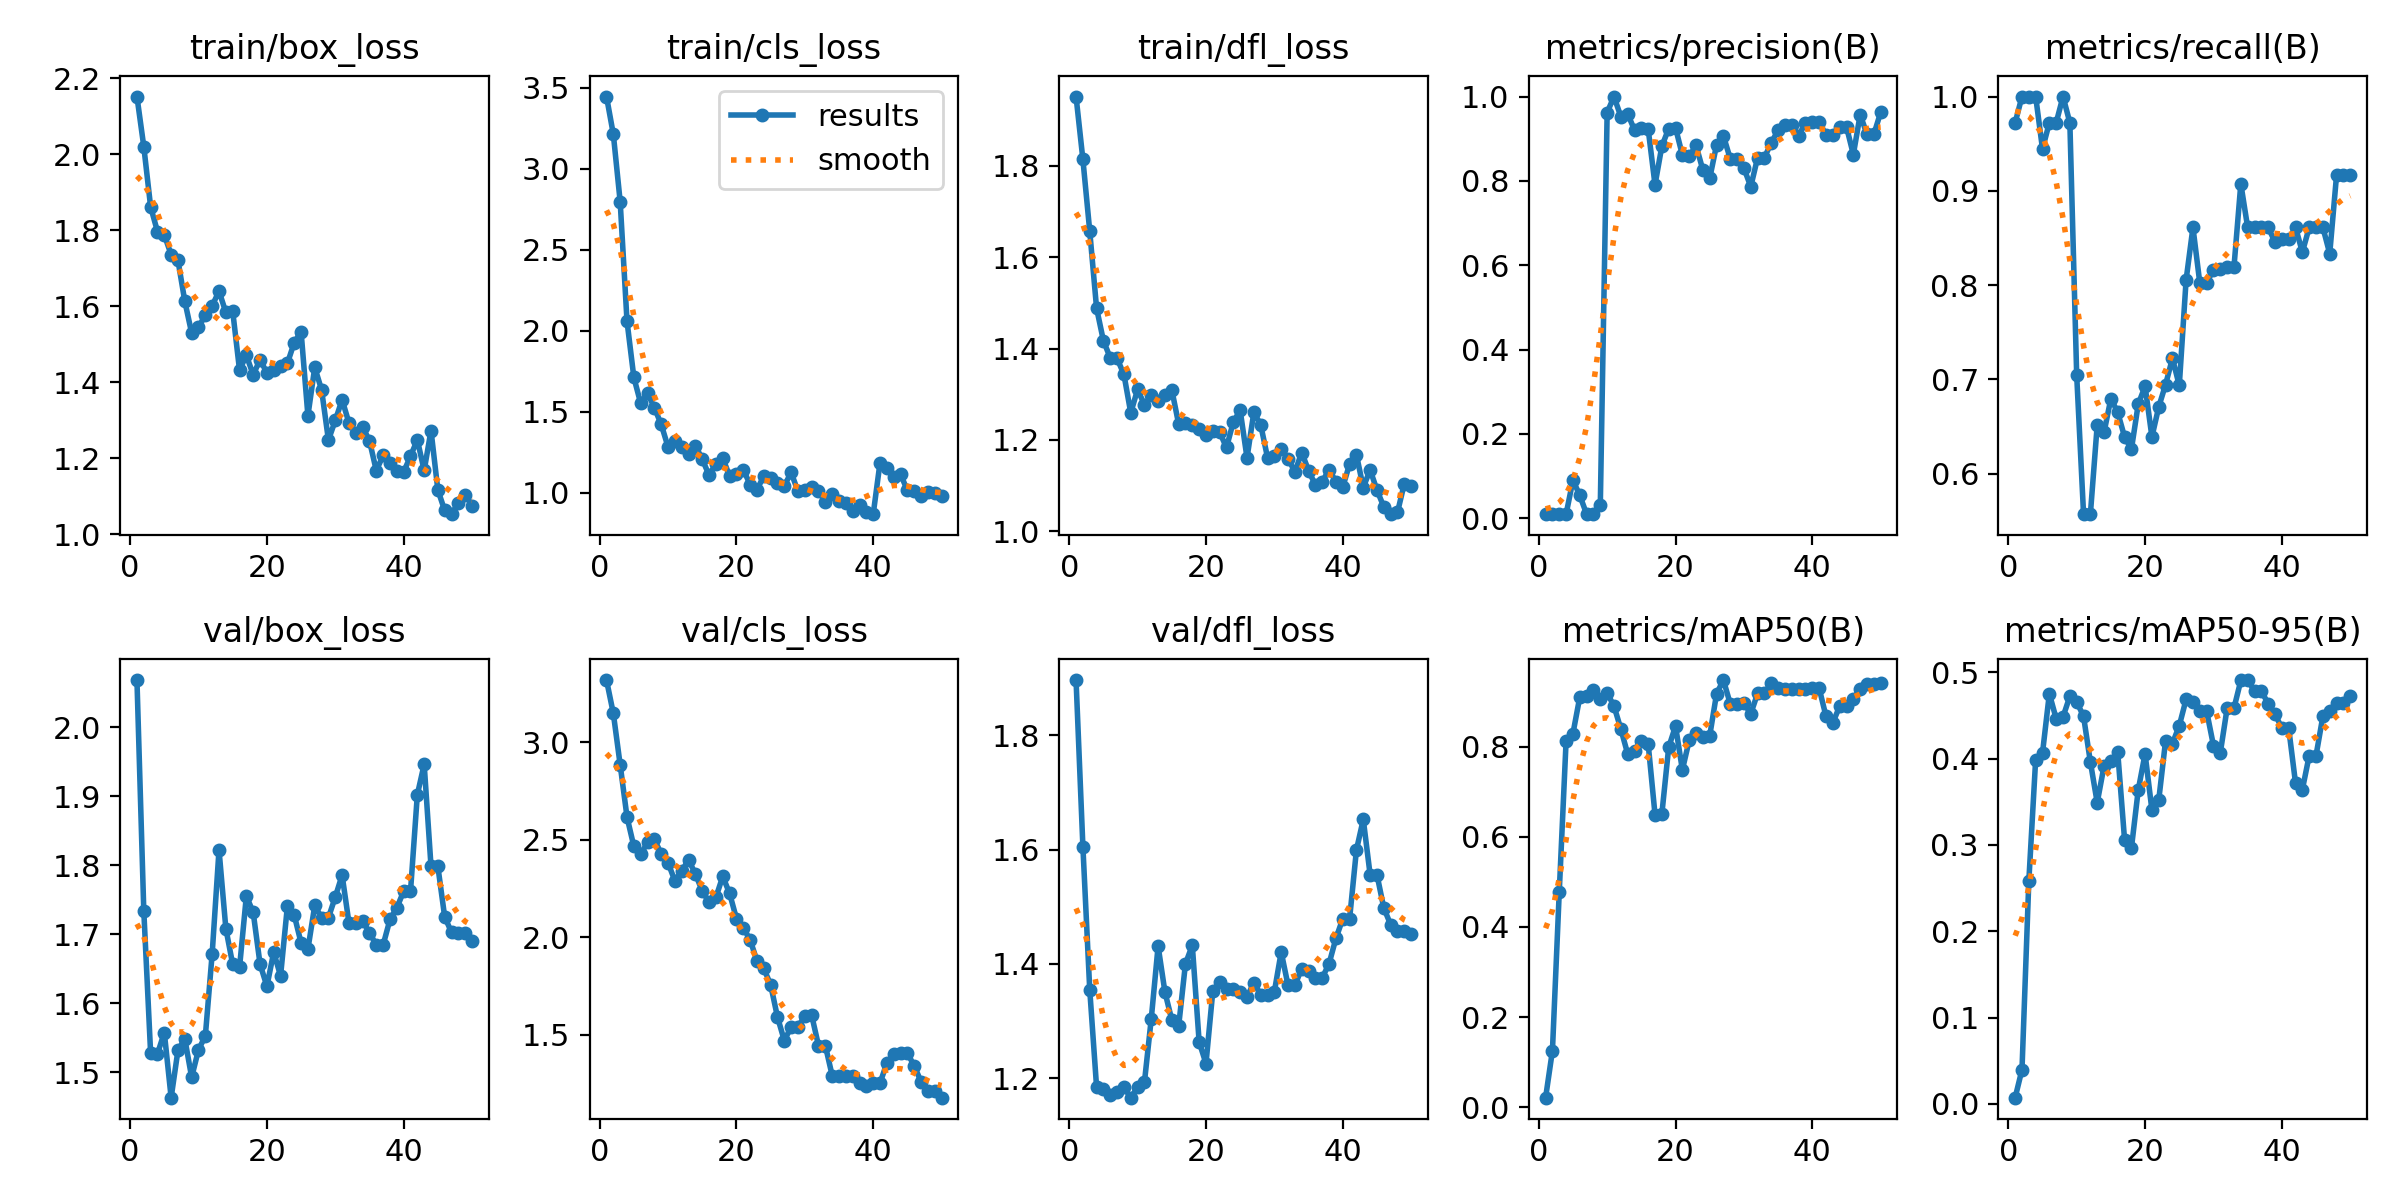

The file beside this chart, header and first rows:
epoch, time, train/box_loss, train/cls_loss, train/dfl_loss, metrics/precision(B), metrics/recall(B), metrics/mAP50(B), metrics/mAP50-95(B), val/box_loss, val/cls_loss, val/dfl_loss, lr/pg0, lr/pg1, lr/pg2
1, 23.85, 2.151, 3.446, 1.952, 0.00972, 0.9722, 0.02138, 0.00725, 2.068, 3.32, 1.896, 4e-05, 4e-05, 4e-05
2, 47.36, 2.02, 3.213, 1.814, 0.01, 1, 0.1258, 0.03979, 1.734, 3.149, 1.605, 9.802e-05, 9.802e-05, 9.802e-05
3, 71.21, 1.861, 2.797, 1.657, 0.01, 1, 0.4786, 0.2583, 1.528, 2.885, 1.355, 0.0001537, 0.0001537, 0.0001537
4, 94.35, 1.797, 2.059, 1.489, 0.01, 1, 0.8132, 0.3989, 1.527, 2.617, 1.185, 0.0002069, 0.0002069, 0.0002069
5, 117.7, 1.788, 1.712, 1.417, 0.09025, 0.9444, 0.8289, 0.4064, 1.558, 2.467, 1.181, 0.0002578, 0.0002578, 0.0002578
6, 141.5, 1.736, 1.552, 1.38, 0.05425, 0.9722, 0.9099, 0.475, 1.463, 2.426, 1.17, 0.0003063, 0.0003063, 0.0003063
7, 164.5, 1.72, 1.615, 1.378, 0.00972, 0.9722, 0.9113, 0.4462, 1.532, 2.488, 1.177, 0.0003525, 0.0003525, 0.0003525
8, 187.9, 1.613, 1.525, 1.343, 0.01, 1, 0.9252, 0.4482, 1.548, 2.502, 1.184, 0.0003962, 0.0003962, 0.0003962
9, 211, 1.529, 1.422, 1.259, 0.03168, 0.9722, 0.9052, 0.4722, 1.493, 2.429, 1.166, 0.0004376, 0.0004376, 0.0004376
10, 235.1, 1.546, 1.283, 1.31, 0.962, 0.7041, 0.9189, 0.4656, 1.533, 2.383, 1.185, 0.0004766, 0.0004766, 0.0004766
11, 260.9, 1.576, 1.319, 1.277, 1, 0.5575, 0.8899, 0.449, 1.552, 2.29, 1.193, 0.0005133, 0.0005133, 0.0005133
12, 285.7, 1.601, 1.285, 1.298, 0.9525, 0.5569, 0.8391, 0.396, 1.672, 2.34, 1.304, 0.0005475, 0.0005475, 0.0005475
13, 314.5, 1.64, 1.239, 1.284, 0.9591, 0.6514, 0.7839, 0.349, 1.822, 2.399, 1.431, 0.0005794, 0.0005794, 0.0005794
14, 343, 1.584, 1.291, 1.299, 0.9205, 0.6439, 0.7912, 0.3914, 1.708, 2.324, 1.351, 0.0006089, 0.0006089, 0.0006089
15, 380.2, 1.588, 1.207, 1.31, 0.9244, 0.6795, 0.8119, 0.3973, 1.656, 2.239, 1.302, 0.0006361, 0.0006361, 0.0006361
16, 413.2, 1.432, 1.108, 1.235, 0.9229, 0.6649, 0.8058, 0.4072, 1.652, 2.179, 1.291, 0.0006608, 0.0006608, 0.0006608
17, 445.2, 1.471, 1.178, 1.238, 0.7907, 0.6389, 0.6492, 0.306, 1.755, 2.206, 1.4, 0.0006832, 0.0006832, 0.0006832
18, 472.8, 1.42, 1.214, 1.233, 0.8824, 0.6258, 0.6504, 0.2962, 1.731, 2.313, 1.432, 0.0007032, 0.0007032, 0.0007032
19, 498.4, 1.46, 1.103, 1.225, 0.9238, 0.6736, 0.7984, 0.3637, 1.657, 2.226, 1.263, 0.0007208, 0.0007208, 0.0007208
20, 526.7, 1.425, 1.114, 1.211, 0.9257, 0.6926, 0.8456, 0.4054, 1.624, 2.097, 1.226, 0.0007361, 0.0007361, 0.0007361
21, 555, 1.432, 1.143, 1.219, 0.8613, 0.6389, 0.7483, 0.3403, 1.674, 2.049, 1.353, 0.000749, 0.000749, 0.000749
22, 586.9, 1.442, 1.051, 1.216, 0.8579, 0.6708, 0.8141, 0.3521, 1.64, 1.988, 1.369, 0.0007595, 0.0007595, 0.0007595
23, 615.6, 1.45, 1.02, 1.183, 0.8841, 0.6944, 0.8311, 0.4207, 1.741, 1.88, 1.356, 0.0007676, 0.0007676, 0.0007676
24, 644, 1.505, 1.102, 1.24, 0.8256, 0.7222, 0.8215, 0.4174, 1.728, 1.841, 1.356, 0.0007733, 0.0007733, 0.0007733
25, 671.8, 1.533, 1.089, 1.265, 0.8062, 0.6934, 0.824, 0.438, 1.687, 1.757, 1.35, 0.0007767, 0.0007767, 0.0007767
26, 699.5, 1.312, 1.06, 1.161, 0.8853, 0.8056, 0.9171, 0.4686, 1.678, 1.592, 1.342, 0.0007777, 0.0007777, 0.0007777
27, 729.7, 1.439, 1.043, 1.261, 0.9069, 0.8611, 0.9476, 0.465, 1.742, 1.471, 1.367, 0.0007763, 0.0007763, 0.0007763
28, 758.6, 1.38, 1.126, 1.233, 0.8524, 0.8023, 0.8949, 0.4549, 1.724, 1.541, 1.346, 0.0007726, 0.0007726, 0.0007726
29, 789, 1.248, 1.008, 1.161, 0.8524, 0.8023, 0.8949, 0.4549, 1.724, 1.541, 1.346, 0.0007664, 0.0007664, 0.0007664
30, 816.9, 1.3, 1.015, 1.165, 0.8304, 0.8164, 0.8963, 0.415, 1.754, 1.599, 1.351, 0.0007579, 0.0007579, 0.0007579
31, 845.8, 1.354, 1.033, 1.179, 0.7862, 0.8172, 0.8727, 0.4068, 1.785, 1.601, 1.421, 0.000747, 0.000747, 0.000747
32, 875.8, 1.293, 1.009, 1.159, 0.855, 0.8193, 0.918, 0.4585, 1.716, 1.445, 1.362, 0.0007338, 0.0007338, 0.0007338
33, 903.7, 1.267, 0.946, 1.13, 0.855, 0.8193, 0.918, 0.4585, 1.716, 1.445, 1.362, 0.0007181, 0.0007181, 0.0007181
34, 932.1, 1.283, 0.9929, 1.172, 0.8909, 0.9075, 0.9409, 0.4904, 1.719, 1.291, 1.392, 0.0006932, 0.0006932, 0.0006932
35, 958.7, 1.246, 0.9463, 1.133, 0.9197, 0.8611, 0.9303, 0.4909, 1.702, 1.288, 1.388, 0.0006536, 0.0006536, 0.0006536
36, 987.3, 1.168, 0.9356, 1.101, 0.9321, 0.8611, 0.927, 0.4781, 1.684, 1.29, 1.376, 0.000614, 0.000614, 0.000614
37, 1017, 1.208, 0.8849, 1.109, 0.9321, 0.8611, 0.927, 0.4781, 1.684, 1.29, 1.376, 0.0005744, 0.0005744, 0.0005744
38, 1045, 1.188, 0.9219, 1.134, 0.9069, 0.8611, 0.9282, 0.4636, 1.721, 1.253, 1.4, 0.0005348, 0.0005348, 0.0005348
39, 1074, 1.166, 0.8799, 1.109, 0.9383, 0.8456, 0.9281, 0.4515, 1.738, 1.236, 1.445, 0.0004952, 0.0004952, 0.0004952
40, 1102, 1.164, 0.8679, 1.097, 0.9385, 0.8484, 0.9295, 0.4351, 1.762, 1.253, 1.479, 0.0004556, 0.0004556, 0.0004556
41, 1130, 1.206, 1.187, 1.147, 0.9385, 0.8484, 0.9295, 0.4351, 1.762, 1.253, 1.479, 0.000416, 0.000416, 0.000416
42, 1160, 1.249, 1.15, 1.167, 0.9099, 0.8611, 0.8674, 0.3715, 1.902, 1.357, 1.599, 0.0003764, 0.0003764, 0.0003764
43, 1190, 1.168, 1.096, 1.096, 0.9093, 0.8349, 0.8529, 0.3641, 1.946, 1.401, 1.653, 0.0003368, 0.0003368, 0.0003368
44, 1220, 1.273, 1.114, 1.134, 0.9281, 0.8611, 0.8894, 0.4035, 1.798, 1.407, 1.556, 0.0002972, 0.0002972, 0.0002972
45, 1249, 1.117, 1.014, 1.09, 0.9281, 0.8611, 0.8894, 0.4035, 1.798, 1.407, 1.556, 0.0002576, 0.0002576, 0.0002576
46, 1280, 1.063, 1.013, 1.053, 0.8625, 0.8611, 0.9063, 0.4491, 1.725, 1.341, 1.498, 0.000218, 0.000218, 0.000218
47, 1310, 1.053, 0.9821, 1.037, 0.957, 0.8333, 0.9282, 0.455, 1.703, 1.26, 1.469, 0.0001784, 0.0001784, 0.0001784
48, 1342, 1.083, 1.007, 1.041, 0.9104, 0.9167, 0.9377, 0.4649, 1.702, 1.214, 1.458, 0.0001388, 0.0001388, 0.0001388
49, 1374, 1.105, 0.9992, 1.104, 0.9104, 0.9167, 0.9377, 0.4649, 1.702, 1.214, 1.458, 9.92e-05, 9.92e-05, 9.92e-05
50, 1406, 1.076, 0.9803, 1.099, 0.9628, 0.9167, 0.9413, 0.4725, 1.69, 1.178, 1.452, 5.96e-05, 5.96e-05, 5.96e-05
